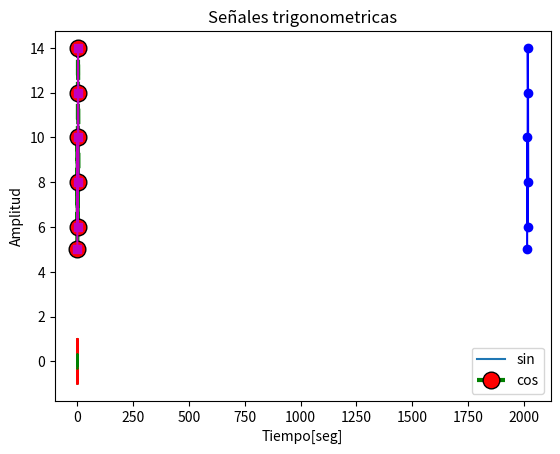
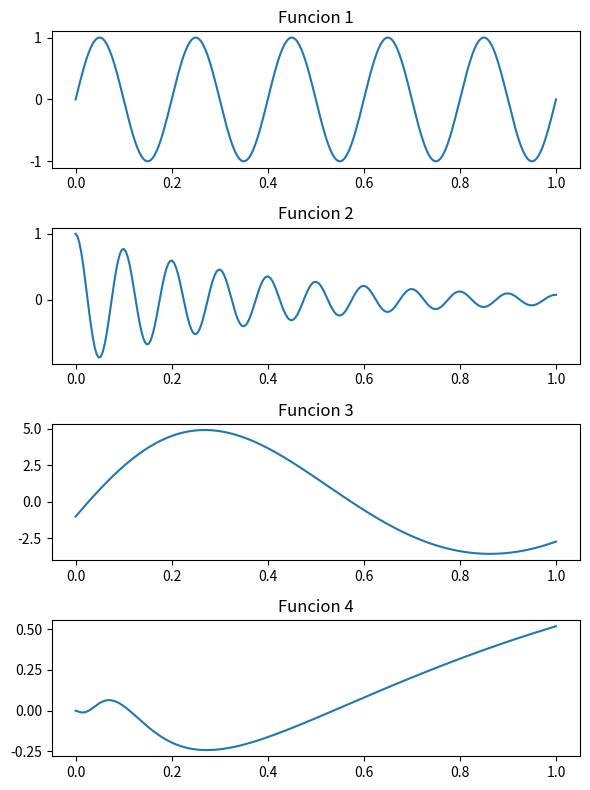
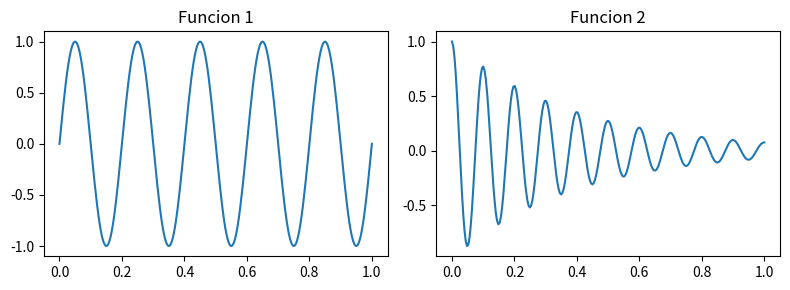
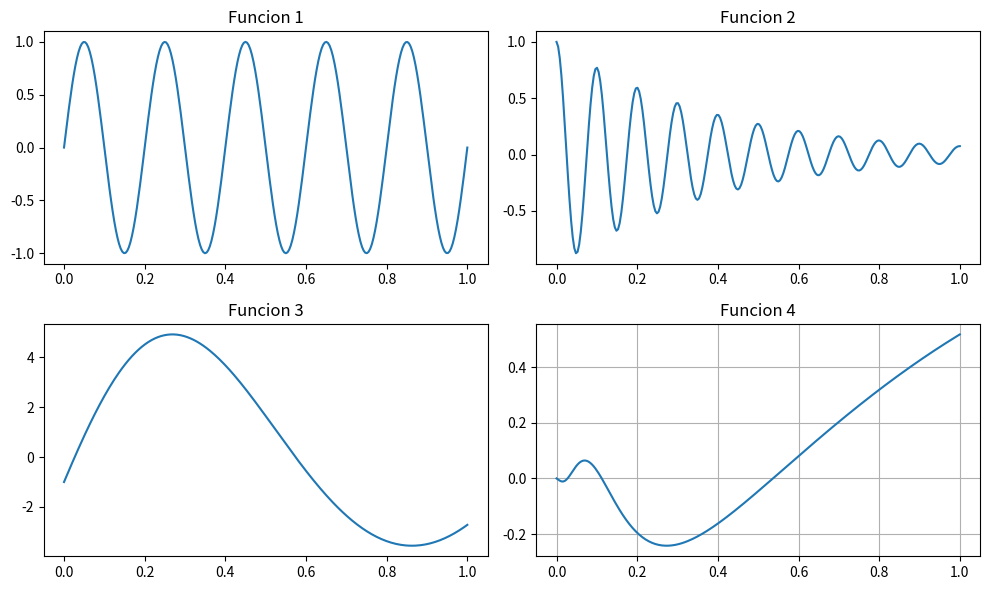
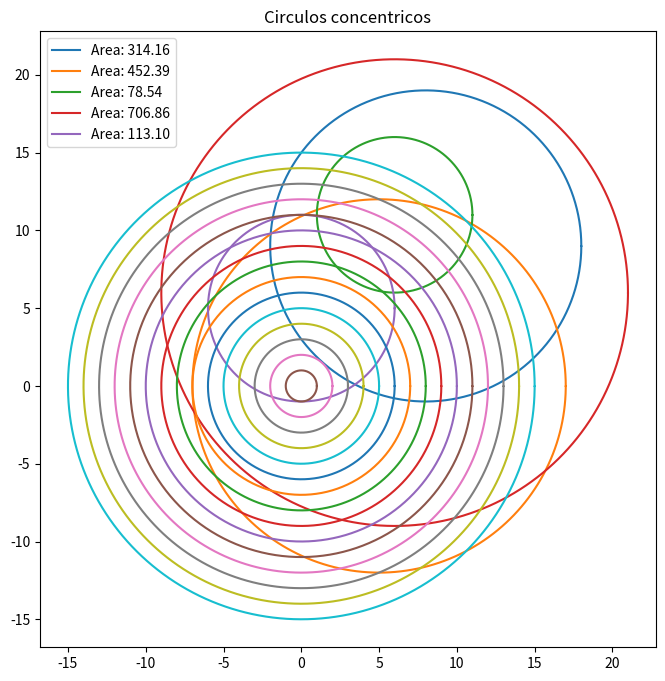

Generate these figures, in order, with matplotlib: (Note: this script raises an exception after producing the figures.)
%matplotlib inline
import matplotlib.pyplot as plt

# Graficando los datos de una lista/arreglo contra su indice
plt.plot([5, 10, 6, 14, 12, 8])
plt.title("Ventas anuales de Odontologia Pesquera")
plt.xlabel("Años")
plt.ylabel("Ventas [millones]")
plt.grid()
plt.show()

# Personalizar un grafico
plt.plot([5, 10, 6, 14, 12, 8], linewidth=3, marker='o', markersize=12,
        markerfacecolor='red', markeredgecolor='black', color='green',
        linestyle='dashed')
plt.title("Ventas anuales de Odontologia Pesquera")
plt.xlabel("Años")
plt.ylabel("Ventas [millones]")
plt.grid()
plt.show()

# Personalizar un grafico
plt.plot([5, 10, 6, 14, 12, 8], '-ms')     #tipos de linea, color, marcador
plt.title("Ventas anuales de Odontologia Pesquera")
plt.xlabel("Años")
plt.ylabel("Ventas [millones]")
plt.grid()
plt.show()

# Graficar con datos para x e y
# Personalizar un grafico
plt.plot([2014, 2015, 2016, 2017, 2018, 2019], [5, 10, 6, 14, 12, 8], '-bo')
plt.title("Ventas anuales de Odontologia Pesquera")
plt.xlabel("Años")
plt.ylabel("Ventas [millones]")
plt.grid()
plt.show()

import numpy as np

A, f = 1, 1
t = np.linspace(0, 1)     # vector de 1 segundos
y = A * np.sin(2 * np.pi * f * t)

plt.plot(t, y)
plt.title("Señal Senoidal")
plt.xlabel("Tiempo[seg]")
plt.ylabel("Amplitud")
plt.grid()
plt.show()

import numpy as np

A, f = 1, 12
t = np.linspace(0, 1, 50 * f)     # vector de 1 segundos con 50 puntos por periodo
y = A * np.sin(2 * np.pi * f * t)

plt.plot(t, y)
plt.title("Señal Senoidal")
plt.xlabel("Tiempo[seg]")
plt.ylabel("Amplitud")
plt.grid()
plt.show()

A, f = 1, 5
t = np.linspace(0, 1, 50 * f)
y1 = A * np.sin(2 * np.pi * f * t)
y2 = A/3 * np.cos(2 * np.pi * 2 * f * t)

plt.plot(t, y1, t, y2)
plt.title("Señales trigonometricas")
plt.xlabel("Tiempo[seg]")
plt.ylabel("Amplitud")
plt.legend(['sin', 'cos'])
plt.grid()
plt.show()

A, f = 1, 5
t = np.linspace(0, 1, 50*f)
y1 = A * np.sin(2 * np.pi * f * t)
y2 = A/3 * np.cos(2 * np.pi * 2 * f * t)

plt.plot(t, y1, 'r')
plt.plot(t, y2, '-.g')
plt.title("Señales trigonometricas")
plt.xlabel("Tiempo[seg]")
plt.ylabel("Amplitud")
plt.legend(['sin', 'cos'])
plt.grid()
plt.show()

A, f = 1, 5
t = np.linspace(0, 1, 50*f)
y1 = A * np.sin(2 * np.pi * f * t)
y2 = A * np.cos(2 * np.pi * 2 * f * t) * np.exp(-2.6 * t)
y3 = 2 * np.pi * np.exp(-t) * np.sin(2 * np.pi * t) - np.exp(t) * np.cos(2 * np.pi * t)
y4 = np.sin(t) * np.cos(1/(t + 0.1))

# Especificamos el tamaño de la Figura con figsize (ancho, alto)
fig = plt.figure(figsize=(6, 8))

# Diividomos la Figura en 4 filas por 1 columna y escogemos la sección 1
plt.subplot(411)
plt.plot(t, y1)
plt.title("Funcion 1")

# Diividomos la Figura en 4 filas por 1 columna y escogemos la sección 2
plt.subplot(412)
plt.plot(t, y2)
plt.title("Funcion 2")

# Diividomos la Figura en 4 filas por 1 columna y escogemos la sección 3
plt.subplot(413)
plt.plot(t, y3)
plt.title("Funcion 3")

# Diividomos la Figura en 4 filas por 1 columna y escogemos la sección 4
plt.subplot(414)
plt.plot(t, y4)
plt.title("Funcion 4")

plt.tight_layout()   # plt.tig <Tab>
plt.show()


A, f = 1, 5
t = np.linspace(0, 1, 50*f)
y1 = A * np.sin(2 * np.pi * f * t)
y2 = A * np.cos(2 * np.pi * 2 * f * t) * np.exp(-2.6 * t)
y3 = 2 * np.pi * np.exp(-t) * np.sin(2 * np.pi * t) - np.exp(t) * np.cos(2 * np.pi * t)
y4 = np.sin(t) * np.cos(1/(t + 0.1))

# Especificamos el tamaño de la Figura con figsize (ancho, alto)
fig = plt.figure(figsize=(8, 3))

# Dividimos la Figura en 1x2 y seleccionamos la seccion 1
plt.subplot(121)
plt.plot(t, y1)
plt.title("Funcion 1")

# Dividimos la Figura en 1x2 y seleccionamos la seccion 2
plt.subplot(122)
plt.plot(t, y2)
plt.title("Funcion 2")

plt.tight_layout()
plt.show()

A, f = 1, 5
t = np.linspace(0, 1, 50*f)
y1 = A * np.sin(2 * np.pi * f * t)
y2 = A * np.cos(2 * np.pi * 2 * f * t) * np.exp(-2.6 * t)
y3 = 2 * np.pi * np.exp(-t) * np.sin(2 * np.pi * t) - np.exp(t) * np.cos(2 * np.pi * t)
y4 = np.sin(t) * np.cos(1/(t + 0.1))

# Especificamos el tamaño de la Figura con figsize (ancho, alto)
fig = plt.figure(figsize=(10, 6))

# Dividimos la Figura en 2x2 y seleccionamos la seccion 1
plt.subplot(221)
plt.plot(t, y1)
plt.title("Funcion 1")

# Dividimos la Figura en 2x2 y seleccionamos la seccion 1
plt.subplot(222)
plt.plot(t, y2)
plt.title("Funcion 2")

# Dividimos la Figura en 2x2 y seleccionamos la seccion 3
plt.subplot(223)
plt.plot(t, y3)
plt.title("Funcion 3")

# Dividimos la Figura en 2x2 y seleccionamos la seccion 4
plt.subplot(224)
plt.plot(t, y4)
plt.grid()
plt.title("Funcion 4")

plt.tight_layout()
plt.show()


A, f = 1, 5
t = np.linspace(0, 1, 50*f)
y1 = A * np.sin(2 * np.pi * f * t)
y2 = A * np.cos(2 * np.pi * 2 * f * t) * np.exp(-2.6 * t)
y3 = 2 * np.pi * np.exp(-t) * np.sin(2 * np.pi * t) - np.exp(t) * np.cos(2 * np.pi * t)
y4 = np.sin(t) * np.cos(1/(t + 0.1))

# Especificamos el tamaño de la Figura con figsize (ancho, alto)
fig = plt.figure(figsize=(8, 6))

# Dividimos la Figura en 2x2 y seleccionamos la seccion 4
plt.subplot(221)
plt.plot(t, y1)
plt.title("Funcion 1")

# Dividimos la Figura en 2x2 y seleccionamos la seccion 4
plt.subplot(222)
plt.plot(t, y2)
plt.title("Funcion 2")

# Dividimos la Figura en 2x1 y seleccionamos la seccion 2
plt.subplot(212)
plt.plot(t, y3)
plt.title("Funcion 3")
plt.grid()

plt.tight_layout()
plt.show()


# Gráfico con ejes logaritmicos
plt.subplot(2,2,1)
x = np.linspace(0.1, 60, 1000)
y = 2 ** (-0.2 * x + 10)
plt.grid()
plt.plot(x, y)

plt.subplot(2,2,2)
plt.semilogx(x, y)
plt.grid()

plt.subplot(2,2,3)
plt.semilogy(x, y)
plt.grid()

plt.subplot(2,2,4)
plt.loglog(x, y)
plt.grid()

plt.tight_layout()
plt.show()

# Grafico de barras
ventas = np.array([10, 15, 16, 23, 18, 12, 19, 12, 17, 20, 19, 24])
mes = ['Ene', 'Feb', 'Mar', 'Abr', 'May', 'Jun', 
       'Jul', 'Ago', 'Set', 'Oct', 'Nov', 'Dic']

plt.bar(mes, ventas)
#plt.barh(mes, ventas)
plt.title("Ventas anuales")
plt.xlabel("Meses")
plt.ylabel("Ventas[millones]")
plt.xticks(rotation=45)
plt.show()

# Graficos polares
ang = np.linspace(0, 2 * np.pi, 200)
rad = 3 * np.cos(0.5 * ang)**2 + np.sin(4 * ang)

plt.polar(ang, rad)
plt.show()

# Grafico de pie
notas = [11, 7, 8, 7, 15, 18, 3, 11, 12]
dist_notas = [len(list(filter(lambda x: x <= 8, notas))), 
             len(list(filter(lambda x: (x > 8) & (x <= 12), notas))), 
             len(list(filter(lambda x: x > 12, notas)))]
colors = ['red', 'yellow', 'green']
explode = [0.2, 0, 0]

plt.pie(dist_notas, autopct="%1.1f%%", colors=colors, 
        explode=explode, shadow=True)
plt.title("Distribucion de notas de la PC")
plt.legend(["Mal (0 - 5)", "Mejor (6 - 12)", "Bien (13 - 20)"], loc='lower left')
plt.show()

class Circulo:
    def __init__(self, radio=1, centro=(0, 0)):
        self.radio = radio
        self.centro = centro
        
    def area(self):
        return np.pi * self.radio**2
        
    def cart2polar(self):
        x = self.radio * np.cos(np.arange(0, 2 * np.pi, 0.01)) + self.centro[0]
        y = self.radio * np.sin(np.arange(0, 2 * np.pi,0.01)) + self.centro[1]
        return x, y
        
    def __repr__(self):
        return "Circulo(radio={}, centro={})".format(self.radio, self.centro)

radios = np.random.randint(5, 20, (5,))      # Array 10x1
centros = np.random.randint(0, 12, (5, 2))   # Array 10x2
lista_circulos = [Circulo(radios[i], (centros[i, 0], centros[i, 1])) for i in range(5)]

fig = plt.figure(figsize=(12, 8))

for circ in lista_circulos:
    x, y = circ.cart2polar()
    plt.plot(x, y, label='Area: {:.2f}'.format(circ.area()))
    
plt.legend()    
plt.axis('square')
plt.show()

for circ in [Circulo(r) for r in range(1, 16)]:
    x, y = circ.cart2polar()
    plt.plot(x, y)
    
plt.axis('square')
plt.title("Circulos concentricos")
plt.show()

import numpy as np
import matplotlib.pyplot as plt

# Distribucion del lanzamiento de dados (bar)
n_dados = int(input("Ingrese el numero de dados: "))
n_veces = int(input("Ingrese el numero de veces: "))

dados = np.random.randint(1, 7, (n_dados, n_veces))
result = np.sum(dados, axis=0)

prob = np.array([])   # prob = []

for n in range(n_dados, 6 * n_dados + 1):
    prob = np.append(prob, result[result == n].size / n_veces) # prob.append(?)

plt.bar(np.arange(n_dados, 6 * n_dados + 1), prob)
plt.title("Distribucion del lanzamiento de {} dados".format(n_dados))
plt.xlabel("Ocurrencias")
plt.ylabel("Probabilidad")
plt.show()

# Ejecutar esta celda en caso los ipywidgets no se puedan cargar
!pip install ipywidgets==8.0.1

from ipywidgets import IntSlider

IntSlider()

from IPython.display import display

val = IntSlider()
display(val)

print(val.value)

# Este codigo funcionará el Jupyter Notebook y no en Jupyter Lab !!!
from ipywidgets import interact
import numpy as np
import matplotlib.pyplot as plt

# Funcion que muestra una circunferencia en un axes de radio maximo = 10.
# Toma como parametros de entrada r(radio), c(color de linea), 
# g(activacion de grilla)
def circulo(r, c, g):
    ang = np.linspace(0, 2 * np.pi, 100)
    x = r * np.cos(ang)
    y = r * np.sin(ang)
    
    plt.figure(figsize=(8, 6))
    plt.plot(x, y, color=c)
    plt.axis('square')
    plt.axis([-10, 10, -10 , 10])
    plt.grid(g)
    plt.show()

# La función interact interactua con la funcion "circulo" a traves de objetos gráficos
# asociados a los parametros de la funcion y cada vez que estos objetos gráficos 
# generan eventos porque estan siendo modificados se vuelve a llamar a la función 
# y se le pasan los valores de los controles gráficos

# tupla con valores enteros: IntSlider
# diccionario: caja desplegable con valores
# var booleana: checkbox

interact(circulo, r=(0, 10), c=[('azul', 'blue'), ('rojo', 'red'), ('verde', 'green')], g=True)

@interact(r=(0, 10), c=[('azul', 'blue'), ('rojo', 'red'), ('verde', 'green')], g=True)
def circulo(r, c, g):
    ang = np.linspace(0, 2 * np.pi, 100)
    x = r * np.cos(ang)
    y = r * np.sin(ang)
    
    plt.figure(figsize=(8, 6))
    plt.plot(x, y, color=c)
    plt.axis('square')
    plt.axis([-10, 10, -10 , 10])
    plt.grid(g)
    plt.show()